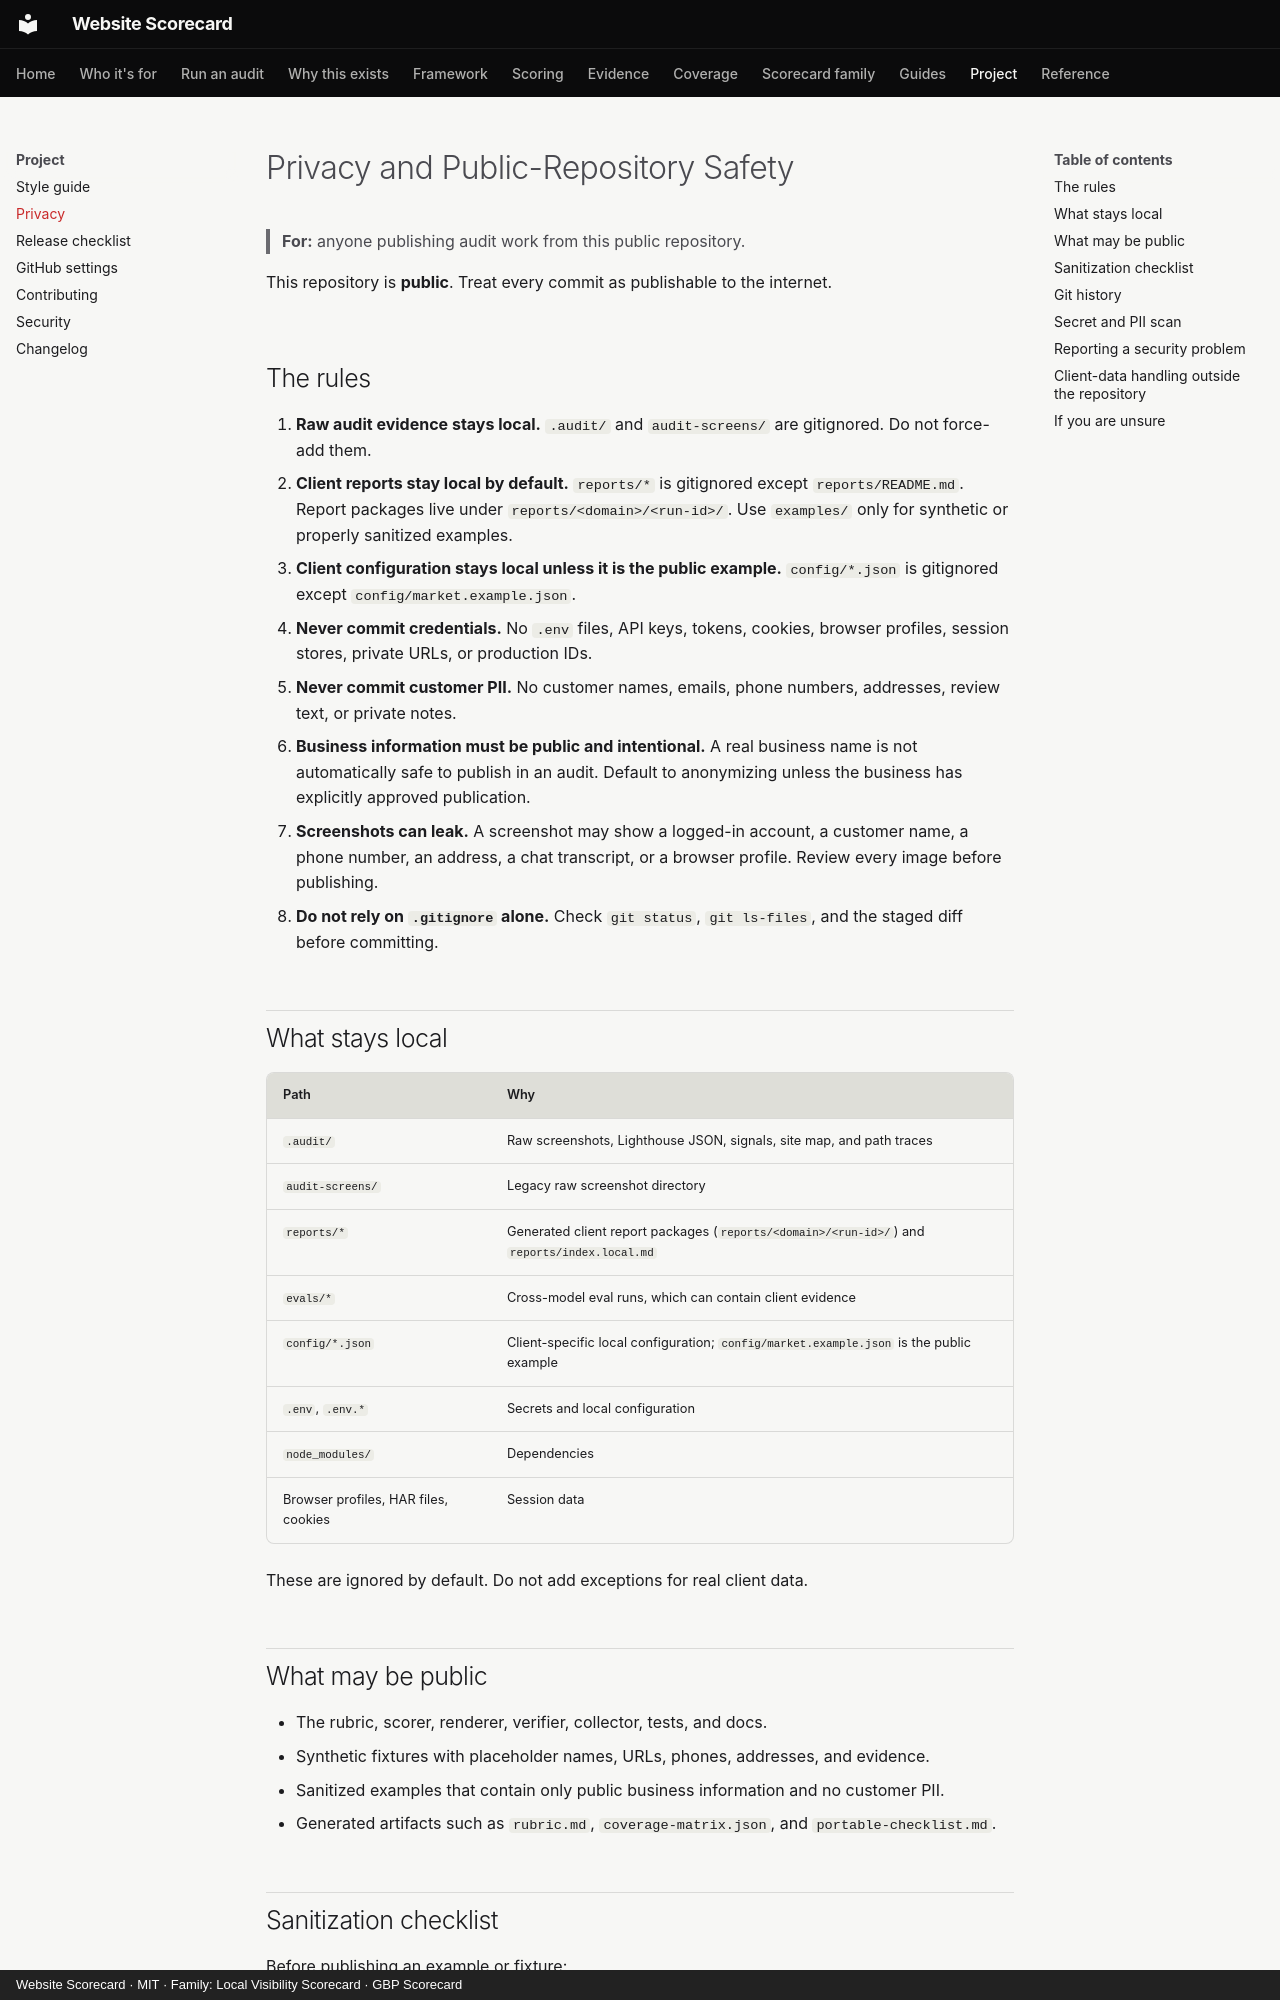

repository: thatguynef/website-scorecard · page: privacy/index.html · generator: mkdocs · copyright: Website Scorecard · MIT · Family: Local Visibility Scorecard · GBP Scorecard

# Privacy and Public-Repository Safety

> **For:** anyone publishing audit work from this public repository.

This repository is **public**. Treat every commit as publishable to the internet.

## The rules

1. **Raw audit evidence stays local.** `.audit/` and `audit-screens/` are gitignored. Do not force-add them.
2. **Client reports stay local by default.** `reports/*` is gitignored except `reports/README.md`. Report packages live under `reports/<domain>/<run-id>/`. Use `examples/` only for synthetic or properly sanitized examples.
3. **Client configuration stays local unless it is the public example.** `config/*.json` is gitignored except `config/market.example.json`.
4. **Never commit credentials.** No `.env` files, API keys, tokens, cookies, browser profiles, session stores, private URLs, or production IDs.
5. **Never commit customer PII.** No customer names, emails, phone numbers, addresses, review text, or private notes.
6. **Business information must be public and intentional.** A real business name is not automatically safe to publish in an audit. Default to anonymizing unless the business has explicitly approved publication.
7. **Screenshots can leak.** A screenshot may show a logged-in account, a customer name, a phone number, an address, a chat transcript, or a browser profile. Review every image before publishing.
8. **Do not rely on `.gitignore` alone.** Check `git status`, `git ls-files`, and the staged diff before committing.

## What stays local

| Path | Why |
|---|---|
| `.audit/` | Raw screenshots, Lighthouse JSON, signals, site map, and path traces |
| `audit-screens/` | Legacy raw screenshot directory |
| `reports/*` | Generated client report packages (`reports/<domain>/<run-id>/`) and `reports/index.local.md` |
| `evals/*` | Cross-model eval runs, which can contain client evidence |
| `config/*.json` | Client-specific local configuration; `config/market.example.json` is the public example |
| `.env`, `.env.*` | Secrets and local configuration |
| `node_modules/` | Dependencies |
| Browser profiles, HAR files, cookies | Session data |

These are ignored by default. Do not add exceptions for real client data.

## What may be public

- The rubric, scorer, renderer, verifier, collector, tests, and docs.
- Synthetic fixtures with placeholder names, URLs, phones, addresses, and evidence.
- Sanitized examples that contain only public business information and no customer PII.
- Generated artifacts such as `rubric.md`, `coverage-matrix.json`, and `portable-checklist.md`.
